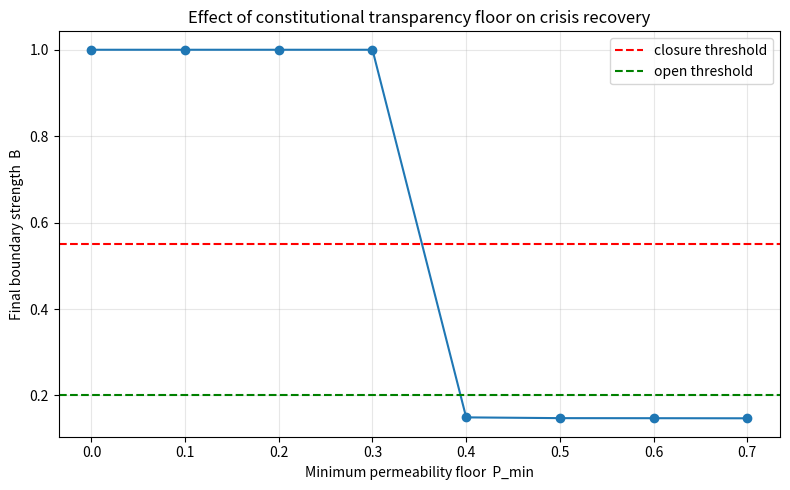

This chart was generated by the following Python code:
import numpy as np
import pandas as pd
import matplotlib.pyplot as plt

PARAMS = dict(
    n=0.120, alpha=1.339, beta=0.539,
    s=0.908, lam=2.700, mu=1.841,
    theta=0.196, kb=23.591,
    rhoB=0.154, dB=0.117,
    rhoT=0.546, betaT=0.766, dT=0.067, gamma=0.110,
    rhoE=0.073, eta=2.065, cE=0.489, ke=24.382, dE=0.059,
    rhoP=0.02, kP=20.0, thetaP=0.15,
)

def sigmoid(z):
    return 1.0 / (1.0 + np.exp(-np.clip(z, -60, 60)))

def deriv(x, p, s, theta, P_min=None):
    U, B, T, E, P = x
    F = s * U / ((1 + p["lam"] * T) * (1 + p["mu"] * B))
    block = (1.0 - P) * B

    b_drive = sigmoid(p["kb"] * (F - theta))
    e_drive = sigmoid(p["ke"] * (p["alpha"] * U / (1 + p["eta"] * block) - p["cE"]))

    dU = p["n"] * (1 - U) - p["alpha"] * E * (1 - p["beta"] * block) * U
    dB = p["rhoB"] * b_drive - p["dB"] * B
    dT = p["rhoT"] * E * (1 - p["betaT"] * block) - p["dT"] * T - p["gamma"] * block * T
    dE = p["rhoE"] * e_drive - p["dE"] * E

    desired_P = 1.0 - sigmoid(p["kP"] * (F - p["thetaP"]))
    dP = p["rhoP"] * (desired_P - P)

    # Optional floor: enforce P >= P_min
    if P_min is not None and P < P_min:
        P = P_min
        dP = max(0.0, dP)

    return np.array([dU, dB, dT, dE, dP]), F

def simulate_with_floor(x0, s_base, theta, P_min,
                        t_end=400, dt=0.05,
                        shock_start=100, shock_duration=30,
                        shock_s=3.0, shock_P=0.02,
                        p=PARAMS):
    times = np.arange(0, t_end + dt, dt)
    x = np.array(x0, dtype=float)
    rows = []

    for t in times:
        in_shock = (shock_start <= t < shock_start + shock_duration)
        s = shock_s if in_shock else s_base

        # Determine desired P and forcing
        if in_shock:
            target_P = max(shock_P, P_min)   # force P low but respect floor
            forced_P = True
        else:
            target_P = None
            forced_P = False

        # Compute derivatives with current state and parameters
        F = s * x[0] / ((1 + p["lam"] * x[2]) * (1 + p["mu"] * x[1]))
        block = (1.0 - x[4]) * x[1]

        b_drive = sigmoid(p["kb"] * (F - theta))
        e_drive = sigmoid(p["ke"] * (p["alpha"] * x[0] / (1 + p["eta"] * block) - p["cE"]))

        dU = p["n"] * (1 - x[0]) - p["alpha"] * x[3] * (1 - p["beta"] * block) * x[0]
        dB = p["rhoB"] * b_drive - p["dB"] * x[1]
        dT = p["rhoT"] * x[3] * (1 - p["betaT"] * block) - p["dT"] * x[2] - p["gamma"] * block * x[2]
        dE = p["rhoE"] * e_drive - p["dE"] * x[3]

        # Permeability dynamics
        if forced_P:
            dP = 0.0
            new_P = target_P
        else:
            desired_P = 1.0 - sigmoid(p["kP"] * (F - p["thetaP"]))
            dP = p["rhoP"] * (desired_P - x[4])
            new_P = x[4] + dt * dP
            # Apply floor
            new_P = max(new_P, P_min)

        # Update all variables
        x[0] = np.clip(x[0] + dt * dU, 0, 1)
        x[1] = np.clip(x[1] + dt * dB, 0, 1)
        x[2] = np.clip(x[2] + dt * dT, 0, 1)
        x[3] = np.clip(x[3] + dt * dE, 0, 1)
        x[4] = np.clip(new_P, 0, 1)

        rows.append([t, *x, s, theta, P_min])

    return pd.DataFrame(rows, columns=["t","U","B","T","E","P","s","theta","P_min"])

# Find open attractor at s=1.5 with no floor
s_base = 1.5
theta = PARAMS["theta"]
df_open = simulate_with_floor((0.2,0.02,0.95,0.90,0.9), s_base, theta, P_min=0.0,
                              t_end=300, dt=0.05,
                              shock_start=9999, shock_duration=0,
                              shock_s=s_base, shock_P=0.0)
x_open = df_open[["U","B","T","E","P"]].iloc[-1].to_numpy()
print(f"Open attractor at s={s_base}: B={x_open[1]:.3f}, P={x_open[4]:.3f}")

# Run intervention sweep over P_min
P_min_values = [0.0, 0.1, 0.2, 0.3, 0.4, 0.5, 0.6, 0.7]
results = []
for P_min in P_min_values:
    df = simulate_with_floor(x_open, s_base, theta, P_min,
                             t_end=400, dt=0.05,
                             shock_start=100, shock_duration=30,
                             shock_s=3.0, shock_P=0.02)
    final = df.iloc[-1]
    results.append({
        "P_min": P_min,
        "final_B": final["B"],
        "final_P": final["P"],
        "final_T": final["T"],
        "final_E": final["E"],
        "final_U": final["U"],
        "recovered": final["B"] < 0.2,
    })
    print(f"P_min={P_min:.1f}: B={final['B']:.3f}, P={final['P']:.3f}, "
          f"T={final['T']:.3f}, recovered={final['B'] < 0.2}")

res_df = pd.DataFrame(results)
res_df.to_csv("P_min_intervention_results.csv", index=False)

# Plot final B vs P_min
plt.figure(figsize=(8,5))
plt.plot(res_df["P_min"], res_df["final_B"], "o-", color="#1f77b4")
plt.axhline(y=0.55, color="red", linestyle="--", label="closure threshold")
plt.axhline(y=0.20, color="green", linestyle="--", label="open threshold")
plt.xlabel("Minimum permeability floor  P_min")
plt.ylabel("Final boundary strength  B")
plt.title("Effect of constitutional transparency floor on crisis recovery")
plt.legend()
plt.grid(alpha=0.3)
plt.tight_layout()
plt.savefig("P_min_intervention.png", dpi=150)
plt.show()
